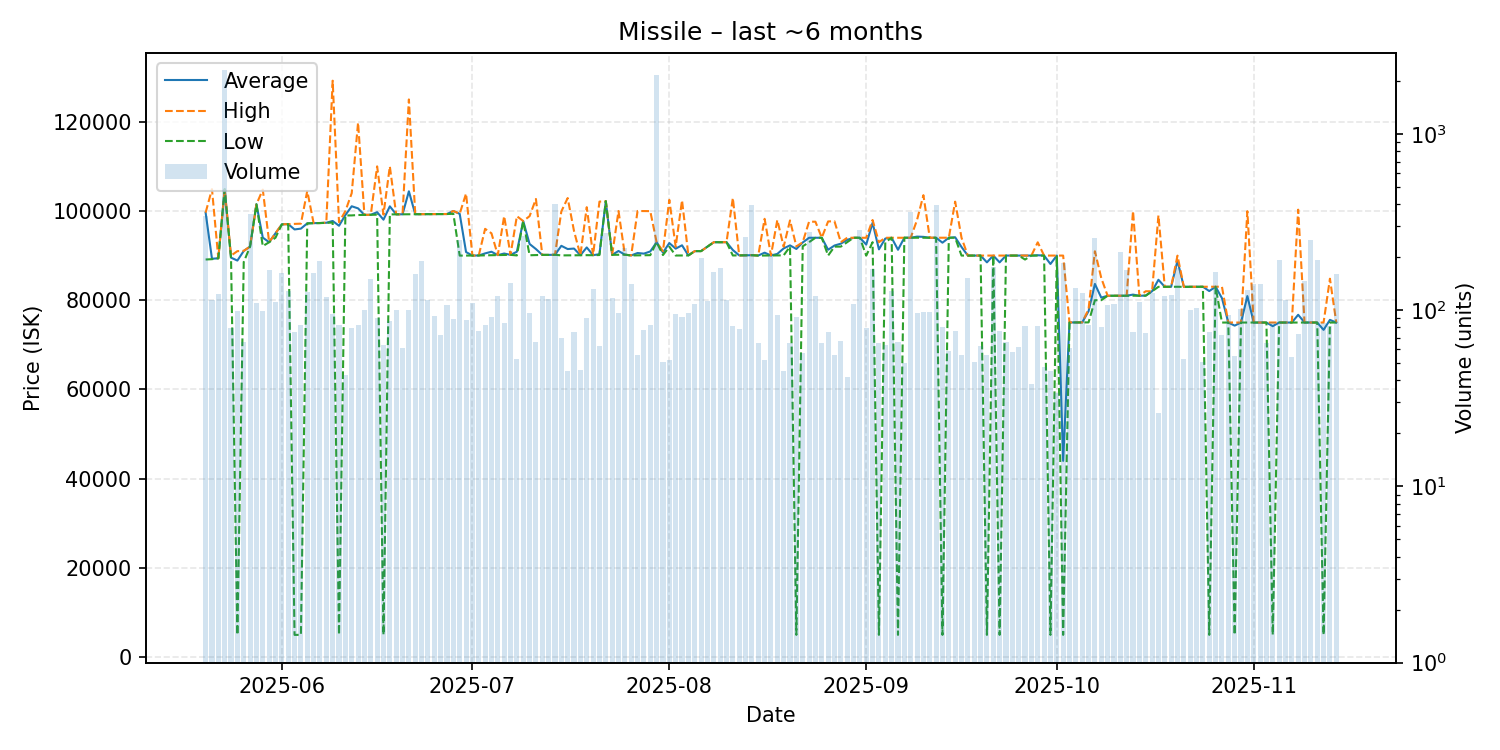

The data file committed next to this chart (first rows):
date, average, highest, lowest, order_count, volume
2025-05-20, 99630, 99630, 89130, 50, 342
2025-05-21, 89300, 104900, 89200, 38, 114
2025-05-22, 89400, 89400, 89400, 32, 124
2025-05-23, 104900, 104900, 104900, 47, 2312
2025-05-24, 89543, 90000, 89430, 29, 79
2025-05-25, 88891, 91000, 5000, 36, 99
2025-05-26, 91044, 91070, 88560, 29, 66
2025-05-27, 92030, 92030, 92030, 35, 351
2025-05-28, 101500, 101500, 101500, 38, 110
2025-05-29, 94035, 104800, 92130, 35, 99
2025-05-30, 93010, 93010, 93000, 43, 170
2025-05-31, 95000, 95020, 94010, 67, 111
2025-06-01, 97000, 97010, 97000, 44, 162
2025-06-02, 97060, 97060, 97050, 43, 128
2025-06-03, 95866, 97100, 5000, 46, 75
2025-06-04, 96047, 97160, 5000, 35, 83
2025-06-05, 97230, 104500, 97220, 54, 127
2025-06-06, 97280, 97280, 97270, 49, 164
2025-06-07, 97300, 97300, 97300, 41, 190
2025-06-08, 97360, 97390, 97330, 44, 119
2025-06-09, 97765, 129200, 97420, 33, 95
2025-06-10, 96690, 97490, 5000, 35, 83
2025-06-11, 99092, 99965, 99000, 31, 43
2025-06-12, 101059, 104000, 99010, 37, 79
2025-06-13, 100589, 119800, 99100, 37, 83
2025-06-14, 99130, 99130, 99130, 47, 101
2025-06-15, 99150, 99150, 99150, 48, 150
2025-06-16, 99736, 110000, 99170, 43, 90
2025-06-17, 98055, 99190, 5001, 36, 64
2025-06-18, 101044, 110000, 99240, 36, 87
2025-06-19, 99256, 99260, 99250, 29, 100
2025-06-20, 99260, 99260, 99250, 34, 61
2025-06-21, 104415, 125000, 99270, 41, 100
2025-06-22, 99280, 99280, 99280, 62, 160
2025-06-23, 99300, 99300, 99300, 41, 191
2025-06-24, 99300, 99300, 99300, 41, 114
2025-06-25, 99299, 99300, 99290, 32, 93
2025-06-26, 99316, 99320, 99310, 42, 72
2025-06-27, 99320, 99320, 99320, 29, 107
2025-06-28, 99998, 100000, 99370, 44, 89
2025-06-29, 99360, 99390, 90000, 48, 251
2025-06-30, 90795, 103900, 90010, 49, 88
2025-07-01, 90010, 90010, 90010, 33, 110
2025-07-02, 90031, 90040, 90030, 39, 76
2025-07-03, 90499, 96000, 90070, 32, 83
2025-07-04, 90868, 95000, 90090, 38, 92
2025-07-05, 90110, 90110, 90110, 34, 120
2025-07-06, 90469, 98850, 90120, 56, 85
2025-07-07, 90170, 90170, 90170, 40, 143
2025-07-08, 90869, 98840, 90040, 30, 53
2025-07-09, 97750, 97750, 97750, 47, 266
2025-07-10, 92614, 98840, 90080, 37, 96
2025-07-11, 91467, 102700, 90120, 33, 66
2025-07-12, 90160, 90160, 90160, 42, 120
2025-07-13, 90160, 90160, 90160, 37, 116
2025-07-14, 90190, 90190, 90190, 33, 404
2025-07-15, 92196, 99900, 90050, 30, 70
2025-07-16, 91471, 102900, 90050, 32, 45
2025-07-17, 91582, 95490, 90070, 33, 75
2025-07-18, 90090, 90100, 90090, 27, 46
... 119 more rows
